Run: headless pygame with SDL's dummy video driver; simulated clock (each Clock.tick advances the game by its frame time, no real sleeping); random seed 0; keys injected as events and as key.get_pressed() state; no mouse input.
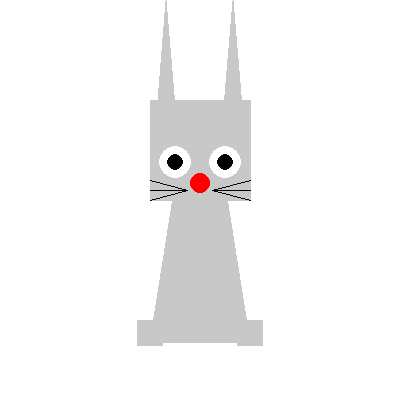
Frame 1 of 4 · flips 1–60 · no input
Frame 2 of 4 · flips 61–180 · tapped SPACE, RETURN · held RIGHT (→), D · screen unchanged from frame 1, image omitted
Frame 3 of 4 · flips 181–300 · held DOWN (↓), S · screen unchanged from frame 2, image omitted
Frame 4 of 4 · flips 301–420 · held LEFT (←), A, UP (↑), W · screen unchanged from frame 3, image omitted

The pygame program that drew these frames:

import pygame
from pygame.draw import *

# Инициализация Pygame
pygame.init()

# Установка параметров
FPS = 30
screen = pygame.display.set_mode((400, 400))


def draw_hare(surface, x, y, width, height, color):
    body_height = height * 2 / 3
    body_width = width / 2

    # Рисуем тело
    draw_body(surface, x, y + body_height / 3, body_width, body_height, color)

    # Рисуем голову
    head_size = height / 4
    head_y = y - head_size / 2
    draw_head(surface, x, head_y, head_size, color)

    # Рисуем уши
    ear_height = height / 2
    ear_width = width / 6
    ear_y = y - height / 2 + ear_height
    
    # Левое ухо (внешнее)
    draw_ear(surface, x - ear_width, ear_y, ear_width, ear_height, color)
    
    # Правое ухо (внешнее)
    draw_ear(surface, x + ear_width, ear_y, ear_width, ear_height, color)

    # Рисуем глаза (белые с черными зрачками)
    eye_size = head_size / 6
    pupil_size = eye_size / 2
    # Левый глаз
    circle(surface, (255, 255, 255), (x - head_size/4, head_y + head_size/8), eye_size)
    circle(surface, (0, 0, 0), (x - head_size/4, head_y + head_size/8), pupil_size)
    # Правый глаз
    circle(surface, (255, 255, 255), (x + head_size/4, head_y + head_size/8), eye_size)
    circle(surface, (0, 0, 0), (x + head_size/4, head_y + head_size/8), pupil_size)

    # Рисуем нос
    nose_size = head_size / 10
    circle(surface, (255, 0, 0), (x, head_y + head_size/3), nose_size)
    # Рисуем ноги
    leg_height = height / 16
    leg_y = y + body_height / 2 - leg_height / 2
    draw_leg(surface, x - body_width / 2, leg_y, body_width / 4, leg_height, color)
    draw_leg(surface, x + body_width / 2, leg_y, body_width / 4, leg_height, color)

    # Рисуем усы
    for i in range(-1, 2):
        # Левые усы
        line(surface, (0, 0, 0), 
             (x - head_size/8, head_y + head_size/2.5),
             (x - head_size/2, head_y + head_size/2.5 + i*head_size/10), 1)
        # Правые усы
        line(surface, (0, 0, 0), 
             (x + head_size/8, head_y + head_size/2.5),
             (x + head_size/2, head_y + head_size/2.5 + i*head_size/10), 1)


def draw_body(surface, x, y, width, height, color):
    """Рисует тело зайца в виде многоугольника"""
    points = [
        (x - width / 2, y + height / 5),
        (x + width / 2, y + height / 5),
        (x + width / 4, y - height / 2 + 30),
        (x - width / 4, y - height / 2 + 30),
    ]
    polygon(surface, color, points)


def draw_head(surface, x, y, size, color):
    """Рисует голову зайца"""
    points = [
        (x - size / 2, y + size / 2),
        (x + size / 2, y + size / 2),
        (x + size / 2, y - size / 2),
        (x - size / 2, y - size / 2),
    ]
    polygon(surface, color, points)


def draw_ear(surface, x, y, width, height, color):
    """Рисует ухо зайца (треугольник)"""
    points = [(x, y - height), (x - width / 2, y), (x + width / 2, y)]
    polygon(surface, color, points)


def draw_leg(surface, x, y, width, height, color):
    """Рисует ногу зайца"""
    points = [
        (x - width / 2, y),
        (x + width / 2, y),
        (x + width / 2, y + height),
        (x - width / 2, y + height),
    ]
    polygon(surface, color, points)


# Основной цикл программы
clock = pygame.time.Clock()
finished = False

while not finished:
    for event in pygame.event.get():
        if event.type == pygame.QUIT:
            finished = True

    # Очистка экрана
    screen.fill((255, 255, 255))

    # Рисуем зайца
    draw_hare(screen, 200, 200, 200, 400, (200, 200, 200))

    # Обновление экрана
    pygame.display.update()
    clock.tick(FPS)

pygame.quit()
